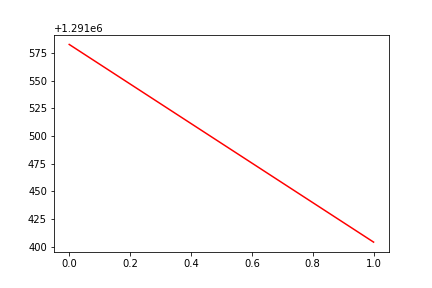

The file beside this chart, header and first rows:
, date, assets
0, 0, 1291583
1, 20170110, 1291404
